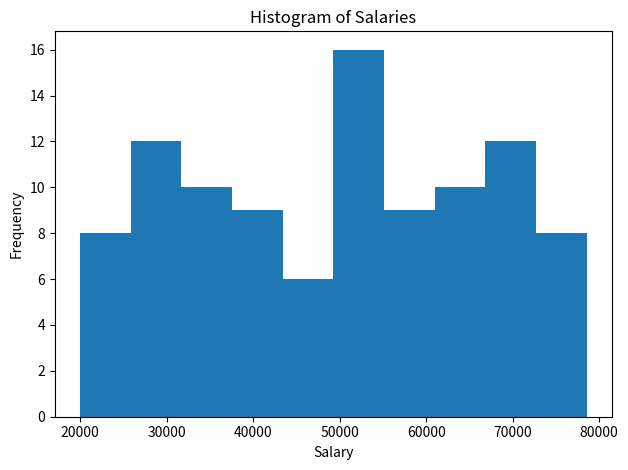

Write the Python code that produced this figure.
import numpy as np
import matplotlib.pyplot as plt

minSalary = 20_000
maxSalary = 80_000
numberOfEntries = 100

np.random.seed(1)
salaries = np.random.randint(minSalary, maxSalary, numberOfEntries)

plt.hist(salaries)
plt.title("Histogram of Salaries")
plt.xlabel("Salary")
plt.ylabel("Frequency")
plt.tight_layout()
plt.savefig("q6_hist_salaries.png")
plt.show()